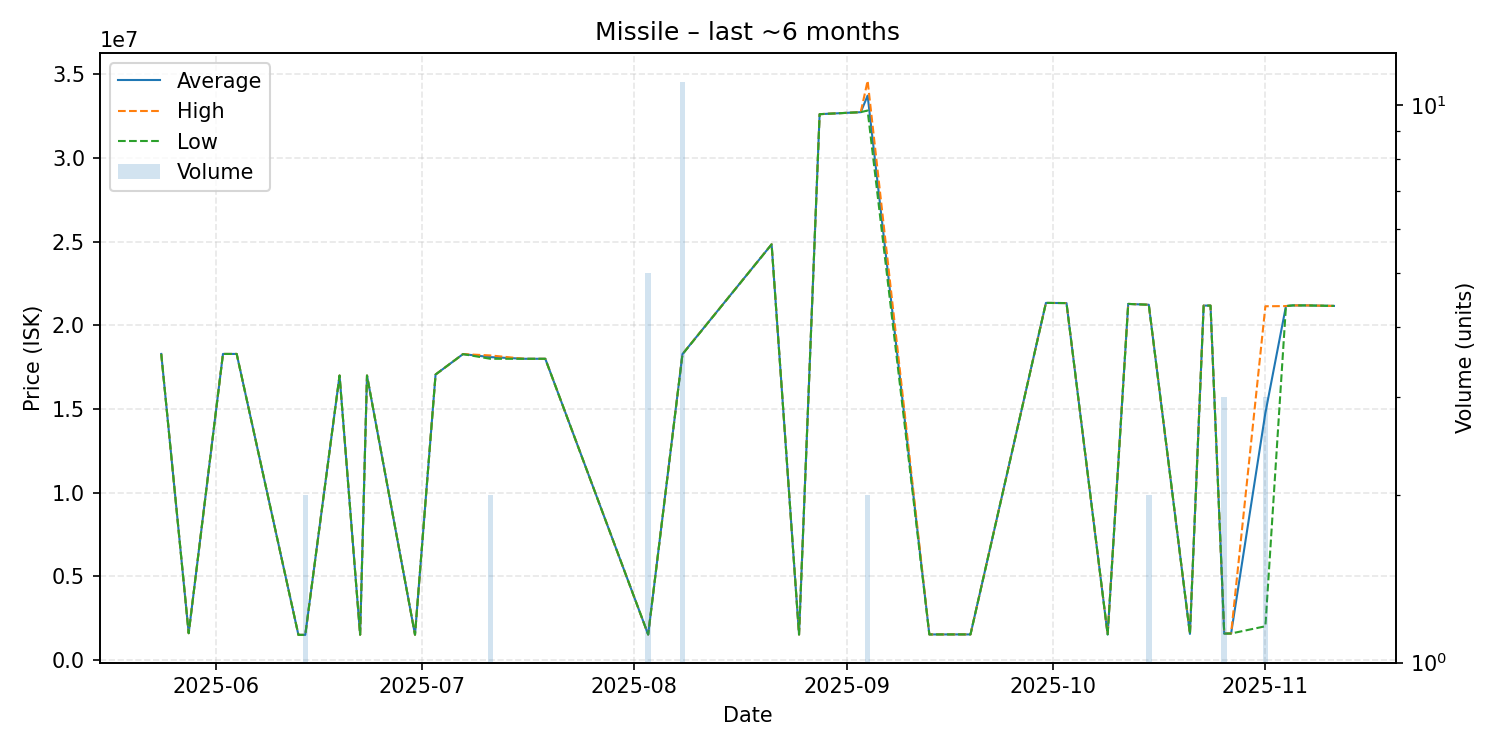

The file beside this chart, header and first rows:
date, average, highest, lowest, order_count, volume
2025-05-24, 18290000, 18290000, 18290000, 1, 1
2025-05-28, 1600000, 1600000, 1600000, 1, 1
2025-06-02, 18290000, 18290000, 18290000, 1, 1
2025-06-04, 18290000, 18290000, 18290000, 1, 1
2025-06-13, 1500000, 1500000, 1500000, 1, 1
2025-06-14, 1500000, 1500000, 1500000, 2, 2
2025-06-19, 17000000, 17000000, 17000000, 1, 1
2025-06-22, 1510000, 1510000, 1510000, 1, 1
2025-06-23, 17000000, 17000000, 17000000, 1, 1
2025-06-30, 1510000, 1510000, 1510000, 1, 1
2025-07-03, 17060000, 17060000, 17060000, 1, 1
2025-07-07, 18280000, 18280000, 18280000, 1, 1
2025-07-11, 18100000, 18200000, 18000000, 2, 2
2025-07-16, 18000000, 18000000, 18000000, 1, 1
2025-07-19, 18000000, 18000000, 18000000, 1, 1
2025-08-03, 1520000, 1520000, 1520000, 1, 5
2025-08-08, 18279091, 18280000, 18270000, 2, 11
2025-08-21, 24840000, 24840000, 24840000, 1, 1
2025-08-25, 1520000, 1520000, 1520000, 1, 1
2025-08-28, 32620000, 32620000, 32620000, 1, 1
2025-09-03, 32740000, 32740000, 32740000, 1, 1
2025-09-04, 33730000, 34620000, 32840000, 2, 2
2025-09-13, 1526000, 1526000, 1526000, 1, 1
2025-09-17, 1528000, 1528000, 1528000, 1, 1
2025-09-19, 1528000, 1528000, 1528000, 1, 1
2025-09-30, 21340000, 21340000, 21340000, 1, 1
2025-10-03, 21330000, 21330000, 21330000, 1, 1
2025-10-09, 1527000, 1527000, 1527000, 1, 1
2025-10-12, 21280000, 21280000, 21280000, 1, 1
2025-10-15, 21230000, 21230000, 21230000, 1, 2
2025-10-21, 1558000, 1558000, 1558000, 1, 1
2025-10-23, 21180000, 21180000, 21180000, 1, 1
2025-10-24, 21180000, 21180000, 21180000, 1, 1
2025-10-26, 1580000, 1581500, 1577000, 3, 3
2025-10-27, 1582000, 1582000, 1582000, 1, 1
2025-11-01, 14765000, 21140000, 2015000, 3, 3
2025-11-04, 21150000, 21150000, 21150000, 1, 1
2025-11-05, 21190000, 21190000, 21190000, 1, 1
2025-11-07, 21190000, 21190000, 21190000, 1, 1
2025-11-11, 21160000, 21160000, 21160000, 1, 1
